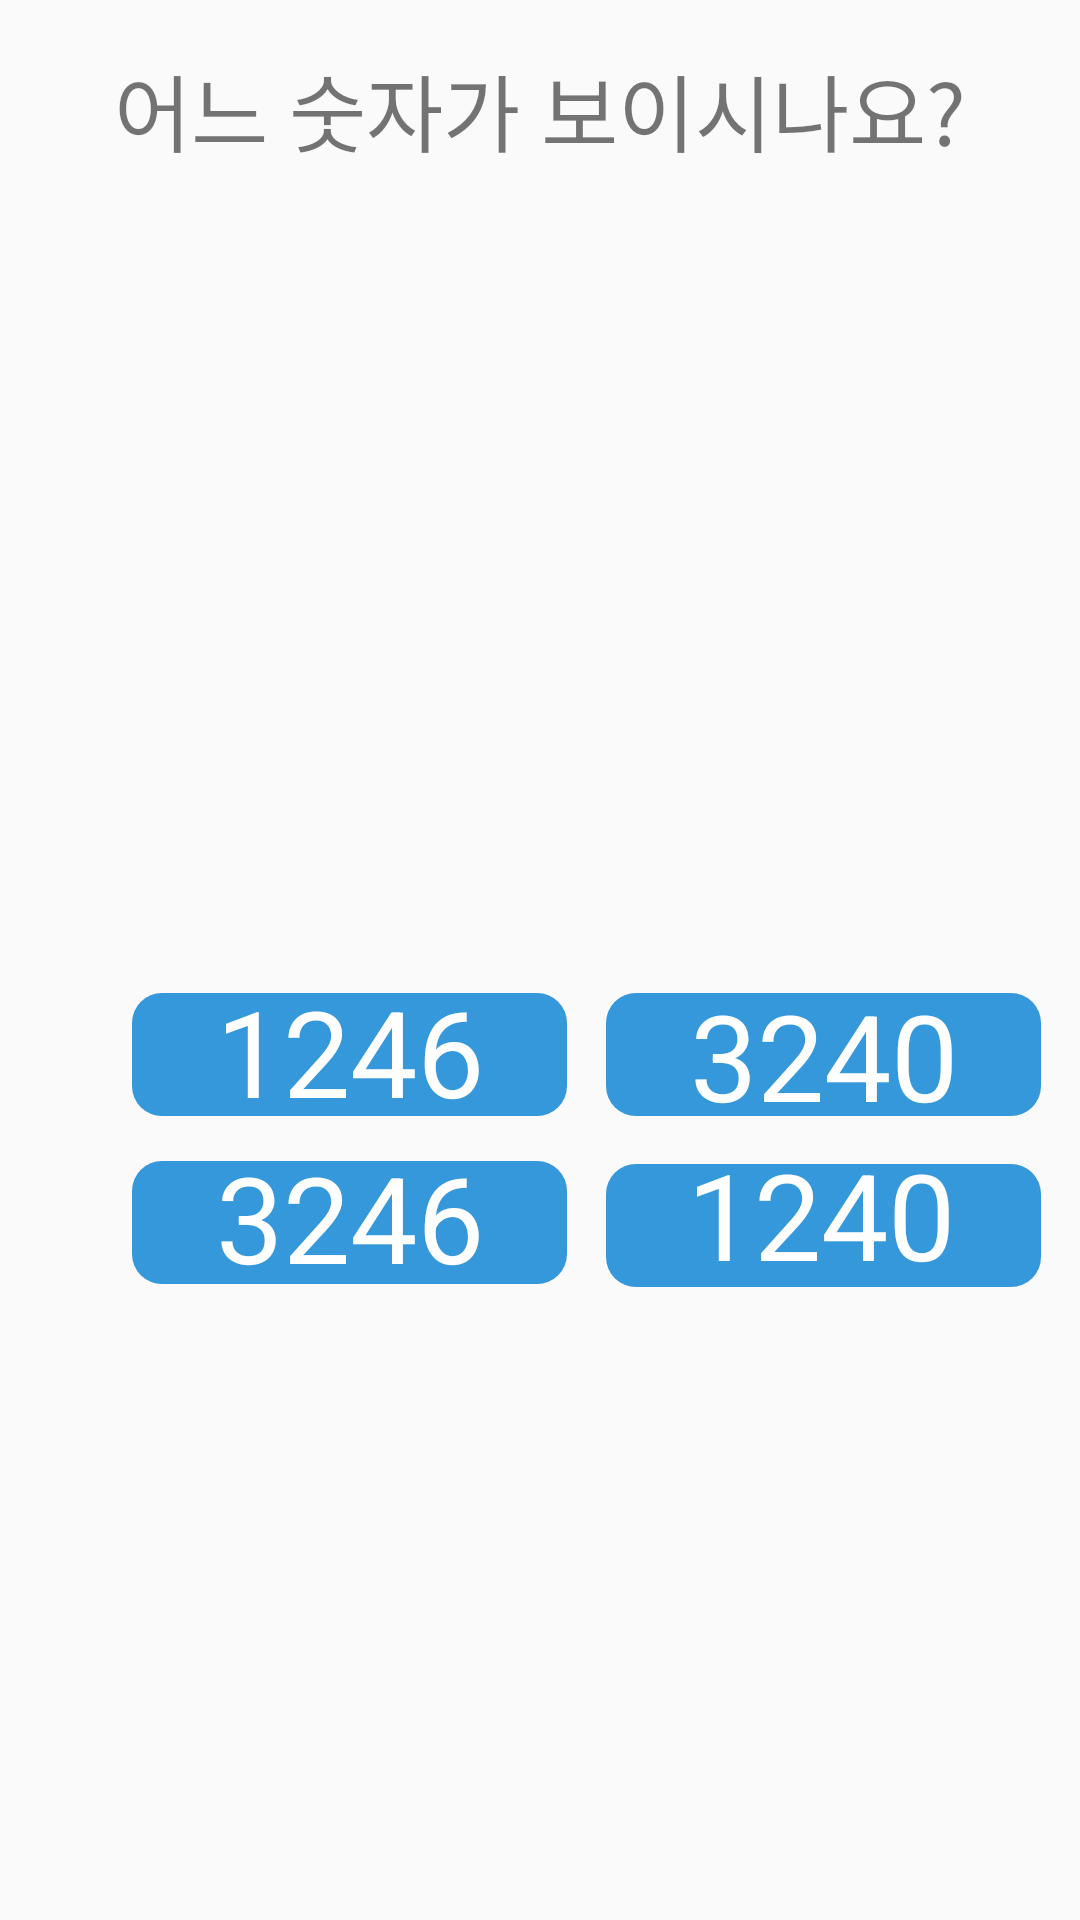

This screen was rendered from an Android layout file. Write that file and the resources it references.
<!-- AndroidManifest.xml: application theme AppTheme -->
<!-- res/layout/fragment_sight_test.xml -->
<?xml version="1.0" encoding="utf-8"?>
<androidx.constraintlayout.widget.ConstraintLayout xmlns:android="http://schemas.android.com/apk/res/android"
    xmlns:app="http://schemas.android.com/apk/res-auto"
    xmlns:tools="http://schemas.android.com/tools"
    android:id="@+id/frameLayout2"
    android:layout_width="match_parent"
    android:layout_height="match_parent"
    tools:context=".sightTest">

    <ImageView
        android:id="@+id/imageView4"
        android:layout_width="348dp"
        android:layout_height="258dp"
        android:src="@drawable/eyetest"
        app:layout_constraintEnd_toEndOf="parent"
        app:layout_constraintHorizontal_bias="0.488"
        app:layout_constraintStart_toStartOf="parent"
        app:layout_constraintTop_toBottomOf="@+id/textView10" />

    <TextView
        android:id="@+id/textView10"
        android:layout_width="wrap_content"
        android:layout_height="wrap_content"
        android:layout_marginTop="16dp"
        android:text="어느 숫자가 보이시나요?"
        android:textSize="28sp"
        app:layout_constraintEnd_toEndOf="parent"
        app:layout_constraintStart_toStartOf="parent"
        app:layout_constraintTop_toTopOf="parent" />

    <ImageView
        android:id="@+id/all"
        android:layout_width="145dp"
        android:layout_height="41dp"
        android:layout_marginStart="44dp"
        android:layout_marginLeft="44dp"
        android:layout_marginTop="72dp"
        android:src="@drawable/button_background"
        app:layout_constraintStart_toStartOf="parent"
        app:layout_constraintTop_toBottomOf="@+id/imageView4" />

    <ImageView
        android:id="@+id/nearsighted"
        android:layout_width="145dp"
        android:layout_height="41dp"
        android:layout_marginStart="44dp"
        android:layout_marginLeft="44dp"
        android:layout_marginTop="16dp"
        android:src="@drawable/button_background"
        app:layout_constraintStart_toStartOf="parent"
        app:layout_constraintTop_toBottomOf="@+id/imageView4" />

    <ImageView
        android:id="@+id/astigmatism"
        android:layout_width="145dp"
        android:layout_height="41dp"
        android:layout_marginTop="16dp"
        android:src="@drawable/button_background"
        app:layout_constraintEnd_toEndOf="parent"
        app:layout_constraintStart_toEndOf="@+id/nearsighted"
        app:layout_constraintTop_toBottomOf="@+id/imageView4" />

    <ImageView
        android:id="@+id/niceEye"
        android:layout_width="145dp"
        android:layout_height="41dp"
        android:layout_marginTop="16dp"
        android:src="@drawable/button_background"
        app:layout_constraintEnd_toEndOf="parent"
        app:layout_constraintHorizontal_bias="0.506"
        app:layout_constraintStart_toEndOf="@+id/nearsighted"
        app:layout_constraintTop_toBottomOf="@+id/astigmatism" />

    <TextView
        android:id="@+id/textView11"
        android:layout_width="wrap_content"
        android:layout_height="wrap_content"
        android:text="1246"
        android:textColor="@color/white"
        android:textSize="40sp"
        app:layout_constraintBottom_toBottomOf="@+id/nearsighted"
        app:layout_constraintEnd_toEndOf="@+id/nearsighted"
        app:layout_constraintStart_toStartOf="@+id/nearsighted"
        app:layout_constraintTop_toTopOf="@+id/nearsighted"
        app:layout_constraintVertical_bias="0.6" />

    <TextView
        android:id="@+id/textView13"
        android:layout_width="wrap_content"
        android:layout_height="wrap_content"
        android:text="3240"
        android:textColor="@color/white"
        android:textSize="40sp"
        app:layout_constraintBottom_toBottomOf="@+id/astigmatism"
        app:layout_constraintEnd_toEndOf="@+id/astigmatism"
        app:layout_constraintStart_toStartOf="@+id/astigmatism"
        app:layout_constraintTop_toTopOf="@+id/astigmatism" />

    <TextView
        android:layout_width="94dp"
        android:layout_height="43dp"
        android:layout_marginBottom="8dp"
        android:text="1240"
        android:textColor="@color/white"
        android:textSize="40sp"
        app:layout_constraintBottom_toBottomOf="@+id/niceEye"
        app:layout_constraintEnd_toEndOf="@+id/niceEye"
        app:layout_constraintHorizontal_bias="0.529"
        app:layout_constraintStart_toStartOf="@+id/niceEye" />

    <TextView
        android:layout_width="93dp"
        android:layout_height="45dp"
        android:layout_marginBottom="4dp"
        android:text="3246"
        android:textColor="@color/white"
        android:textSize="40sp"
        app:layout_constraintBottom_toBottomOf="@+id/all"
        app:layout_constraintEnd_toEndOf="@+id/all"
        app:layout_constraintHorizontal_bias="0.538"
        app:layout_constraintStart_toStartOf="@+id/all" />

</androidx.constraintlayout.widget.ConstraintLayout>
<!-- resources referenced by this layout -->
<resources>
  <!-- drawable button_background (drawable) -->
  <?xml version="1.0" encoding="utf-8"?>
  <shape xmlns:android="http://schemas.android.com/apk/res/android"
      android:padding="10dp"
      android:shape="rectangle" >
      <solid android:color="#3498DB" />
      <corners
          android:bottomLeftRadius="10dp"
          android:bottomRightRadius="10dp"
          android:topLeftRadius="10dp"
          android:topRightRadius="10dp" />
  </shape>
  <style name="AppTheme" parent="Theme.AppCompat.Light.DarkActionBar">
          
          <item name="colorPrimary">#3498db</item>
          
          <item name="colorAccent">@color/colorAccent</item>
      </style>
  <color name="colorAccent">#03DAC5</color>
  <!-- not gathered from this repository: default colours our renderer supplied (Android Studio template values) -->
  <color name="white">#FFFFFFFF</color>
</resources>
